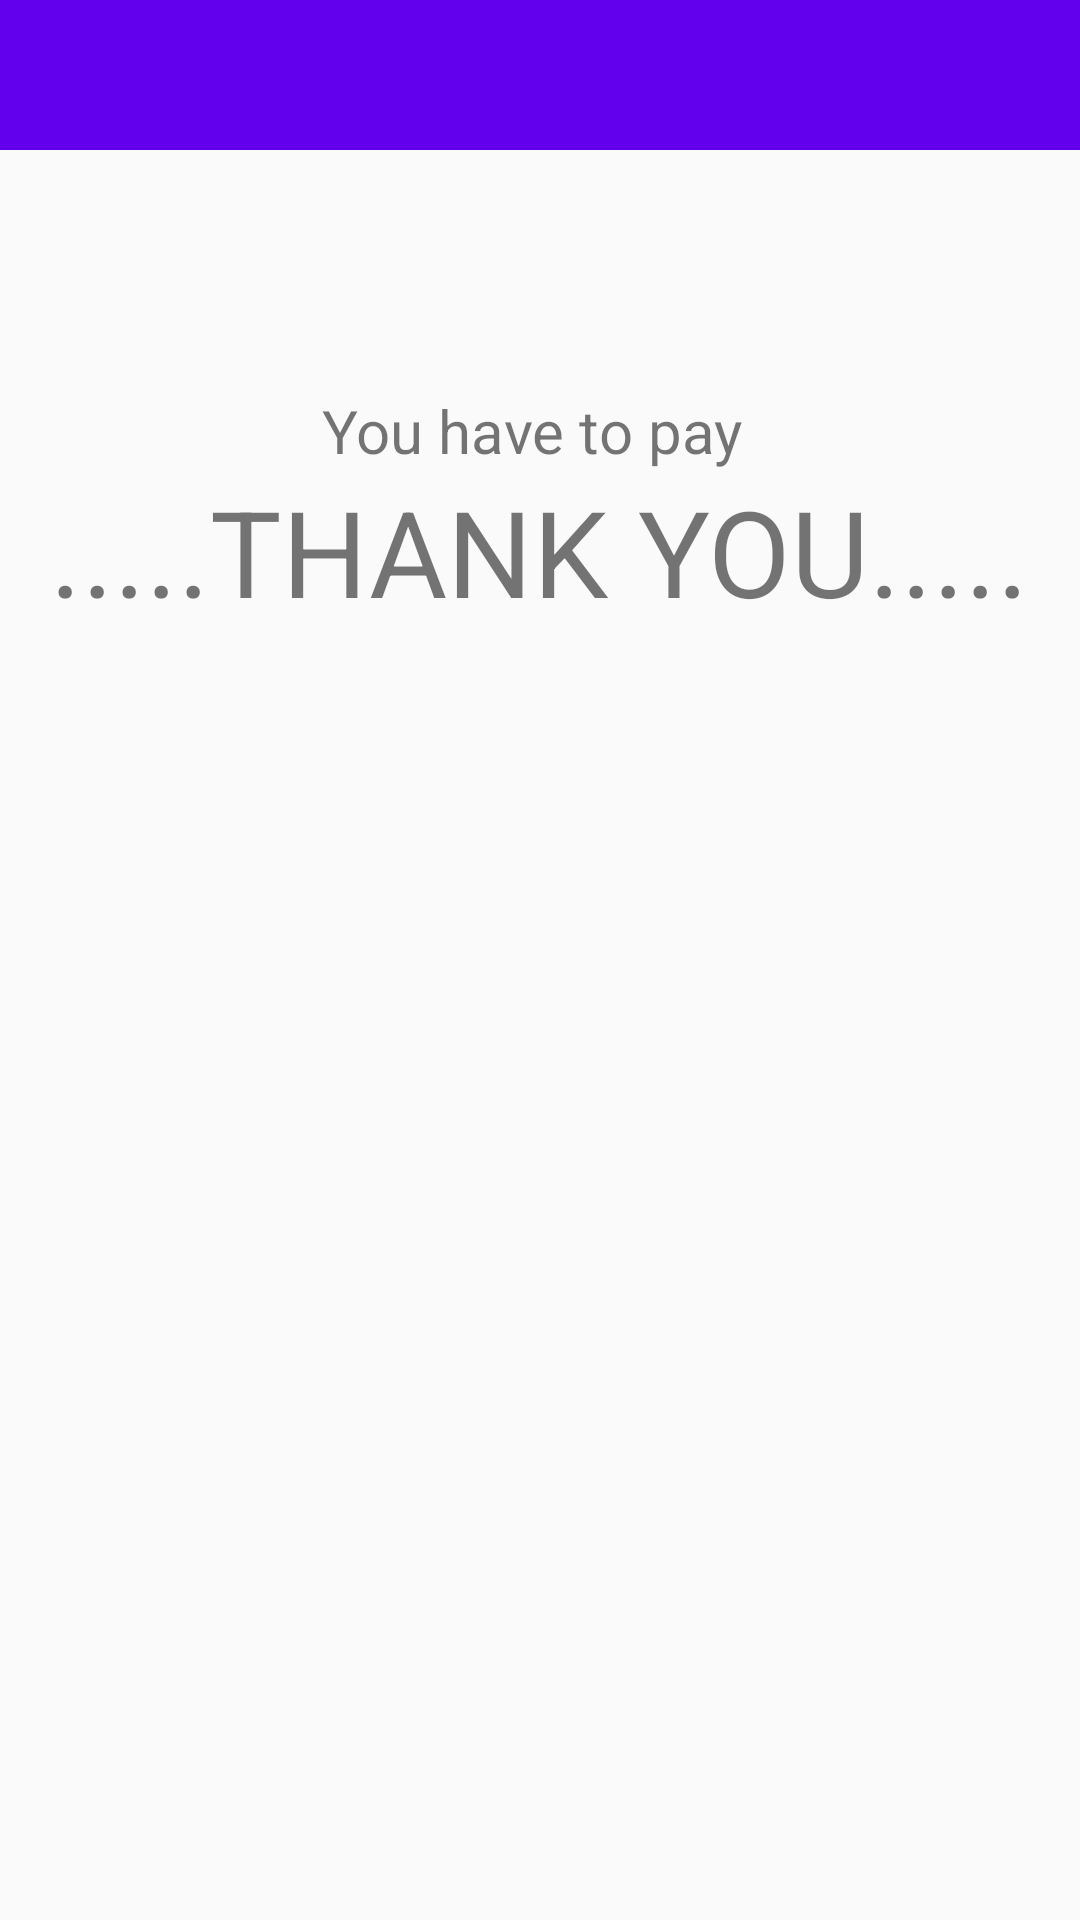

Write the Android layout XML for this screen, with the resource values it uses.
<!-- AndroidManifest.xml: application theme AppTheme -->
<!-- res/layout/activity_price.xml -->
<?xml version="1.0" encoding="utf-8"?>
<LinearLayout xmlns:android="http://schemas.android.com/apk/res/android"
    xmlns:app="http://schemas.android.com/apk/res-auto"
    xmlns:tools="http://schemas.android.com/tools"
    android:layout_width="match_parent"
    android:layout_height="match_parent"
    tools:context=".PriceActivity"
    android:orientation="vertical">
    <LinearLayout
        android:layout_width="match_parent"
        android:layout_height="50dp"
        android:background="@color/colorPrimary">

    </LinearLayout>
<LinearLayout
    android:layout_width="wrap_content"
    android:layout_height="wrap_content"
    android:orientation="vertical"
    android:layout_gravity="center_horizontal"
    android:layout_marginTop="80dp">
    <LinearLayout
        android:layout_width="wrap_content"
        android:layout_height="wrap_content"
        android:orientation="horizontal"
        android:layout_gravity="center">
    <TextView
    android:layout_width="wrap_content"
    android:layout_height="wrap_content"
    android:text="@string/payment"
        android:textSize="20dp"/>
    <TextView
        android:layout_width="wrap_content"
        android:layout_height="wrap_content"
        android:id="@+id/price"
        android:textSize="20dp"
        />
    </LinearLayout>

    <TextView
        android:layout_width="wrap_content"
        android:layout_height="wrap_content"
        android:text="@string/thanks"
        android:textSize="40dp"/>

</LinearLayout>
</LinearLayout>
<!-- resources referenced by this layout -->
<resources>
  <string name="payment">You have to pay "</string>
  <string name="thanks">.....THANK YOU....."</string>
  <style name="AppTheme" parent="Theme.AppCompat.Light.NoActionBar">
          
          <item name="colorPrimary">@color/colorPrimary</item>
          <item name="colorPrimaryDark">@color/colorPrimaryDark</item>
          <item name="colorAccent">@color/colorAccent</item>
      </style>
  <!-- not gathered from this repository: default colours our renderer supplied (Android Studio template values) -->
  <color name="colorPrimary">#FF6200EE</color>
  <color name="colorPrimaryDark">#FF3700B3</color>
  <color name="colorAccent">#FF03DAC5</color>
</resources>
